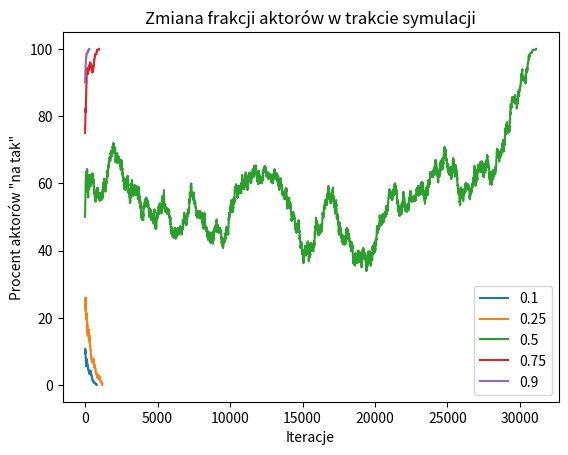

Reproduce this figure in Python.
import random
import os
import time

import numpy as np
import pandas as pd
import matplotlib.pyplot as plt


def create2dArray(rows, cols, probability):
    array = [[1 if random.random() < probability else 0 for _ in range(cols)]
             for _ in range(rows)]
    return array


def proportions(array):
    rows = len(array)
    cols = len(array[0])
    total = rows * cols
    count = 0
    for row in array:
        for element in row:
            if element == 1:
                count += 1
    return round((count / total) * 100, 3)


def create2dArrayBalanced(rows, cols, probability):
    total_elements = rows * cols
    num_ones = int(total_elements * probability)
    num_zeros = total_elements - num_ones

    # rozrzuc 1'ki
    flat_array = [1] * num_ones + [0] * num_zeros
    random.shuffle(flat_array)

    # zamien w macierz
    array = [flat_array[i:i + cols] for i in range(0, total_elements, cols)]

    return array


def checkPair(array):
    rows = len(array)
    cols = len(array[0])

    offset_list = ((0, 1), (0, -1), (1, 0), (-1, 0))
    selected_offset = random.choice(offset_list)

    row_index = random.randint(0, rows - 1)
    col_index = random.randint(0, cols - 1)

    #print(f"{row_index},{col_index}: {array[row_index][col_index]}")
    #print(selected_offset)

    row_offset, col_offset = selected_offset
    next_row = (row_index + row_offset) % rows
    next_col = (col_index + col_offset) % cols

    pair = array[next_row][next_col]
    #print(f"{next_row},{next_col}: {array[next_row][next_col]}\n")

    if array[row_index][col_index] == pair:
        return row_index, col_index, next_row, next_col
    else:
        return False


def changeOpinion(array, row_index, col_index, next_row, next_col):
    rows = len(array)
    cols = len(array[0])
    target = array[row_index][col_index]
    neighbours = ((0, 1), (0, -1), (1, 0), (-1, 0))
    pair = ((row_index, col_index), (next_row, next_col))

    for element in pair:
        row, col = element
        for neighbour in neighbours:
            new_row = (row + neighbour[0]) % rows
            new_col = (col + neighbour[1]) % cols

            array[new_row][new_col] = target


def displayModel(model):
  rows = len(model)
  cols = len(model[0])
  result = ''
  for row in range(rows):
    for col in range(cols):
      result += f"{model[row][col]} "
    result += '\n'
  print(result)


def runSim(prob):
  
  # Simulation variables, end conditions, things to keep
  for element in prob:
    rows = 20
    cols = 20
    probability = element
    match = 0
    cycles = 1
    proportion_list = []

    model = create2dArrayBalanced(rows, cols, probability)
    displayModel(model)
    print(proportions(model))
    proportion_list.append(probability * 100)
    
    print("\nPełna symulacja z prawdopodobienstwem:", probability)

    while 0.1 <= proportions(model) <= 99.9:
      check = checkPair(model)

      if type(check) is tuple:
        match += 1

        print(f"Pozycja pary: ({check[0]}, {check[1]}), ({check[2]}, {check[3]})")
        changeOpinion(model, check[0], check[1], check[2], check[3])
        displayModel(model)

        print(f"Procent 1'ek: {proportions(model)}%\n")

      cycles += 1
      proportion_list.append(proportions(model))


    print("\nWykonane iteracje:", cycles)

    x = list(range(cycles))
    plt.plot(x, proportion_list, label=f"{element}")
    plt.xlabel("Iteracje")
    plt.ylabel("Procent aktorów \"na tak\"")
    plt.legend()
    plt.title("Zmiana frakcji aktorów w trakcie symulacji")
    plt.savefig('graph {}.png'.format(element))

    # TEST wypisanie ilosci aktorow na tak z kazdego cyklu
    # if os.path.exists("zad2_wyniki_test.csv"):
    #     with open("zad2_wyniki.csv", 'a') as file:
    #         file.write(','.join(map(str, proportion_list)) + '\n')
    # else:
    #     with open("zad2_wyniki_test.csv", 'w') as file:
    #         file.write(','.join(map(str, proportion_list)) + '\n')

    if os.path.exists("zad2_wyniki.txt"):
        with open("zad2_wyniki.txt", 'a', encoding="utf-8") as file:
            file.write(f"Symulacja z początkowym frakcją aktorów \"1\": {element}. Końcowy procent aktorów na \"1\": {proportion_list[-1]} osiągniety po {cycles} krokach" + '\n')
    else:
        with open("zad2_wyniki.txt", 'w', encoding="utf-8") as file:
            file.write(f"Symulacja z początkowym frakcją aktorów \"1\": {element}. Końcowy procent aktorów na \"1\": {proportion_list[-1]} osiągniety po {cycles} krokach" + '\n')


runSim([0.1,0.25,0.5,0.75,0.9])
